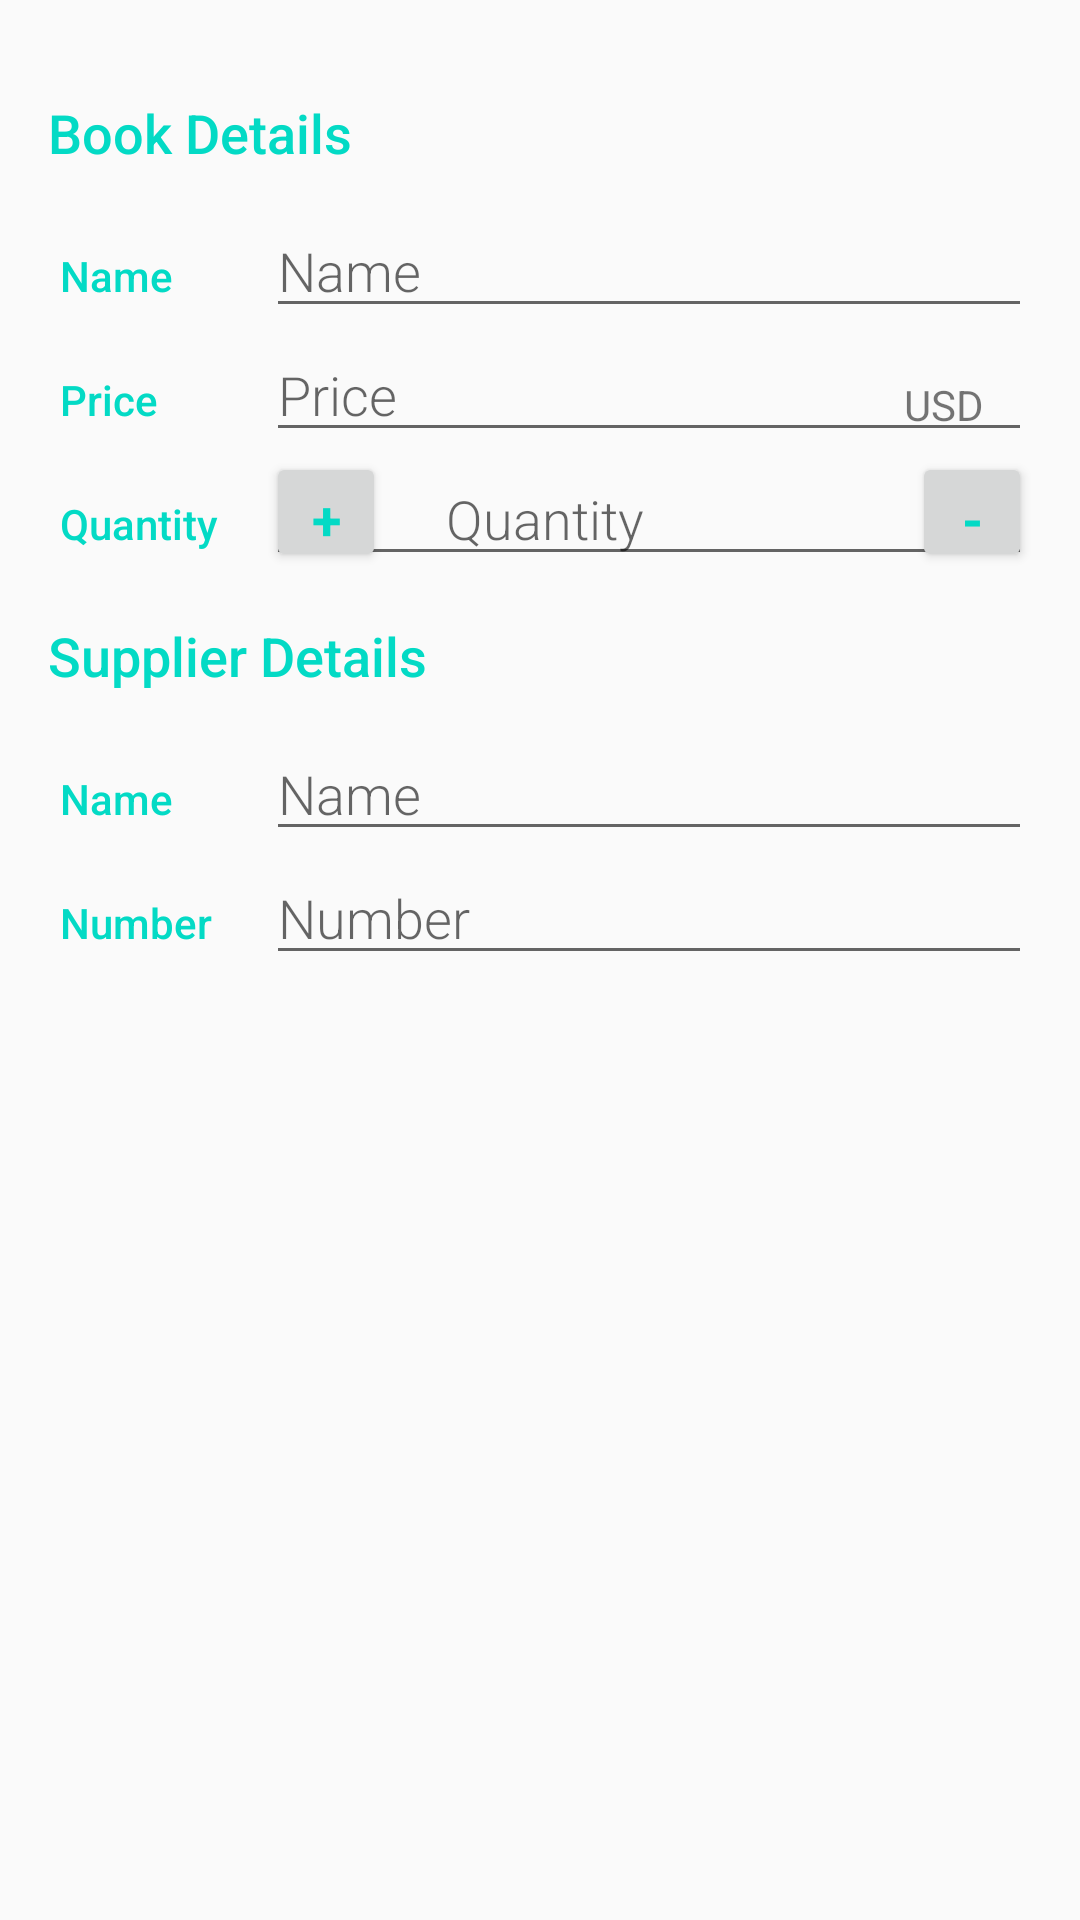

Layout XML and referenced resources for this Android screen:
<!-- AndroidManifest.xml: activity theme EditorTheme -->
<!-- res/layout/activity_editor.xml -->
<?xml version="1.0" encoding="utf-8"?>
<LinearLayout
    xmlns:android="http://schemas.android.com/apk/res/android"
    xmlns:tools="http://schemas.android.com/tools"
    android:layout_width="match_parent"
    android:layout_height="match_parent"
    android:orientation="vertical"
    android:padding="@dimen/activity_margin"
    tools:context=".EditorActivity">

    <TextView
        android:text="@string/book_details"
        style="@style/SupplierHeadingStyle"/>

    <LinearLayout
        android:layout_height="wrap_content"
        android:layout_width="match_parent"
        android:paddingLeft="4dp"
        android:orientation="horizontal">
        <TextView
            android:text="@string/supplier_name"
            style="@style/CategoryStyle" />
        <RelativeLayout
            android:layout_width="0dp"
            android:layout_height="wrap_content"
            android:paddingLeft="4dp"
            android:layout_weight="4">
            <EditText
                android:id="@+id/edit_book_name"
                android:hint="@string/hint_book_name"
                android:inputType="textCapWords"
                style="@style/EditorFieldStyle" />
        </RelativeLayout>
    </LinearLayout>

    <LinearLayout
        android:layout_height="wrap_content"
        android:layout_width="match_parent"
        android:paddingLeft="4dp"
        android:orientation="horizontal">
        <TextView
            style="@style/CategoryStyle"
            android:text="@string/book_price"/>
        <RelativeLayout
            android:layout_width="0dp"
            android:layout_height="wrap_content"
            android:paddingLeft="4dp"
            android:layout_weight="4">

            <EditText
                android:id="@+id/edit_book_price"
                android:hint="@string/hint_book_price"
                android:inputType="number"
                style="@style/EditorFieldStyle" />
            <TextView
                android:id="@+id/label_book_price"
                android:text="@string/unit_book_price"
                style="@style/EditorUnitsStyle"/>
        </RelativeLayout>
    </LinearLayout>
    <LinearLayout
        android:layout_height="wrap_content"
        android:layout_width="match_parent"
        android:paddingLeft="4dp"
        android:orientation="horizontal">
        <TextView
            android:text="@string/quantity"
            style="@style/CategoryStyle" />
        <RelativeLayout
            android:layout_width="0dp"
            android:layout_height="wrap_content"
            android:paddingLeft="4dp"
            android:layout_weight="4">
            <Button
                android:id="@+id/plus_button"
                android:layout_width="@dimen/button_size"
                android:layout_height="@dimen/button_size"
                android:text="@string/plus"
                android:textColor="@color/colorAccent"
                android:textStyle="bold"
               android:textAppearance="@style/Base.TextAppearance.AppCompat.Medium"/>
            <EditText
                android:id="@+id/edit_quantity"
                android:hint="@string/quantity"
                android:inputType="number"
                style="@style/EditorFieldStyle"
              android:paddingLeft="@dimen/padding_button"/>
            <Button
                android:id="@+id/minus_button"
                android:layout_width="@dimen/button_size"
                android:layout_height="@dimen/button_size"
                android:text="@string/minus"
                android:layout_alignParentRight="true"
                android:textColor="@color/colorAccent"
                android:textStyle="bold"
                android:textAppearance="@style/Base.TextAppearance.AppCompat.Medium"/>


        </RelativeLayout>
    </LinearLayout>
    <TextView
        android:text="@string/supplier_details"
        style="@style/SupplierHeadingStyle"/>
    <LinearLayout
        android:layout_height="wrap_content"
        android:layout_width="match_parent"
        android:paddingLeft="4dp"
        android:orientation="horizontal">
        <TextView
            android:text="@string/supplier_name"
            style="@style/CategoryStyle" />

        <RelativeLayout
            android:layout_width="0dp"
            android:layout_height="wrap_content"
            android:paddingLeft="4dp"
            android:layout_weight="4">
            <EditText
                android:id="@+id/supplier_name"
                android:hint="@string/supplier_name"
                android:inputType="textCapWords"
                style="@style/EditorFieldStyle"/>
        </RelativeLayout>
    </LinearLayout>
    <LinearLayout
        android:layout_height="wrap_content"
        android:layout_width="match_parent"
        android:paddingLeft="4dp"
        android:orientation="horizontal">
        <TextView
            android:text="@string/phone_number"
            style="@style/CategoryStyle" />

        <RelativeLayout
            android:layout_width="0dp"
            android:layout_height="wrap_content"
            android:paddingLeft="4dp"
            android:layout_weight="4">
            <EditText
                style="@style/EditorFieldStyle"
                android:id="@+id/supplier_number"
                android:hint="@string/phone_number"
                android:inputType="phone"/>
            <ImageView
                style="@style/EditorUnitsStyle"
                android:id="@+id/call"
                android:src="@drawable/round_call_black_24"/>
        </RelativeLayout>
    </LinearLayout>

</LinearLayout>
<!-- resources referenced by this layout -->
<resources>
  <dimen name="activity_margin">16dp</dimen>
  <dimen name="button_size">40dp</dimen>
  <dimen name="padding_button">60dp</dimen>
  <string name="book_details">Book Details</string>
  <string name="book_price">Price</string>
  <string name="hint_book_name">Name</string>
  <string name="hint_book_price">Price</string>
  <string name="minus">-</string>
  <string name="phone_number">Number</string>
  <string name="plus">+</string>
  <string name="quantity">Quantity</string>
  <string name="supplier_details">Supplier Details</string>
  <string name="supplier_name">Name</string>
  <string name="unit_book_price">USD</string>
  <style name="CategoryStyle">
          <item name="android:layout_height">wrap_content</item>
          <item name="android:layout_width">0dp</item>
          <item name="android:layout_weight">1</item>
          <item name="android:paddingTop">16dp</item>
          <item name="android:textColor">@color/colorAccent</item>
          <item name="android:fontFamily">sans-serif-medium</item>
          <item name="android:textAppearance">?android:textAppearanceSmall</item>
      </style>
  <style name="EditorFieldStyle">
          <item name="android:layout_height">wrap_content</item>
          <item name="android:layout_width">match_parent</item>
          <item name="android:fontFamily">sans-serif-light</item>
          <item name="android:textAppearance">?android:textAppearanceMedium</item>
      </style>
  <style name="EditorUnitsStyle">
          <item name="android:layout_height">wrap_content</item>
          <item name="android:layout_width">wrap_content</item>
          <item name="android:layout_alignParentRight">true</item>
          <item name="android:paddingRight">16dp</item>
          <item name="android:paddingTop">16dp</item>
          <item name="android:textAppearance">?android:textAppearanceSmall</item>
      </style>
  <style name="SupplierHeadingStyle">
          <item name="android:layout_height">wrap_content</item>
          <item name="android:layout_width">wrap_content</item>
          <item name="android:paddingTop">16dp</item>
          <item name="android:textColor">@color/colorAccent</item>
          <item name="android:fontFamily">sans-serif-medium</item>
          <item name="android:textAppearance">?android:textAppearanceMedium</item>
          <item name="android:paddingBottom">10dp</item>
      </style>
  <style name="EditorTheme" parent="Theme.AppCompat.Light.DarkActionBar">
          <item name="colorPrimary">@color/editorColorPrimary</item>
          <item name="colorPrimaryDark">@color/editorColorPrimaryDark</item>
          <item name="colorAccent">@color/colorAccent</item>
      </style>
  <!-- not gathered from this repository: default colours our renderer supplied (Android Studio template values) -->
  <color name="colorAccent">#FF03DAC5</color>
</resources>
